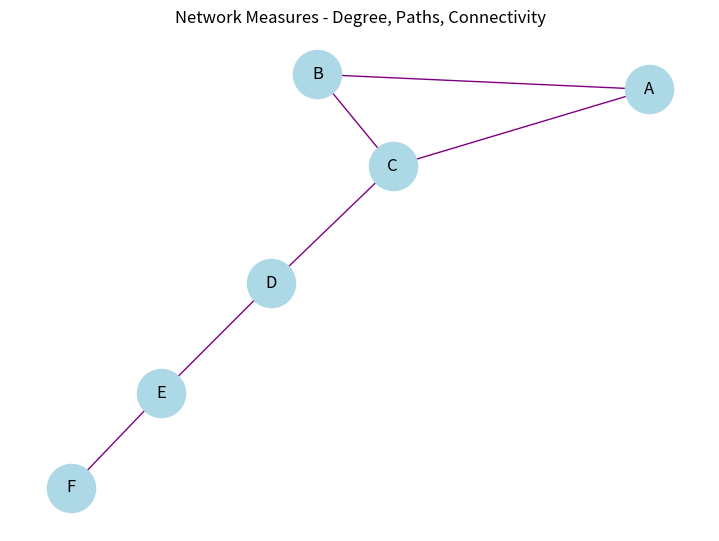

The matplotlib source for this figure:
"""
ITEC-621 NETWORK SCIENCE (LAB) — LAB 04
Network Measures I: Degree, Paths, Connectivity
File: lab04.py
"""

import networkx as nx
import matplotlib.pyplot as plt

# ------------------------------
# Part 1: Create Graph
# ------------------------------
G = nx.Graph()

edges = [("A", "B"), ("A", "C"), ("B", "C"),
         ("C", "D"), ("D", "E"), ("E", "F")]
G.add_edges_from(edges)

print("Nodes:", G.nodes())
print("Edges:", G.edges())

# Visualize graph
plt.figure(figsize=(7,5))
nx.draw(G, with_labels=True, node_color="lightblue",
        node_size=1200, edge_color="purple", font_size=12)
plt.title("Network Measures - Degree, Paths, Connectivity")
plt.show()

# ------------------------------
# Part 2: Degree
# ------------------------------
print("\n--- Degree of Each Node ---")
for node, deg in G.degree():
    print(f"{node}: degree = {deg}")

# ------------------------------
# Part 3: Paths
# ------------------------------
print("\n--- Shortest Path Examples ---")
print("Shortest path A -> E:", nx.shortest_path(G, "A", "E"))
print("Path length A -> E:", nx.shortest_path_length(G, "A", "E"))
print("Shortest path B -> F:", nx.shortest_path(G, "B", "F"))
print("Path length B -> F:", nx.shortest_path_length(G, "B", "F"))

# ------------------------------
# Part 4: Connectivity
# ------------------------------
print("\n--- Connectivity ---")
print("Is graph connected?", nx.is_connected(G))
print("Number of connected components:", nx.number_connected_components(G))
print("\nConnected Components:")
for component in nx.connected_components(G):
    print(component)
